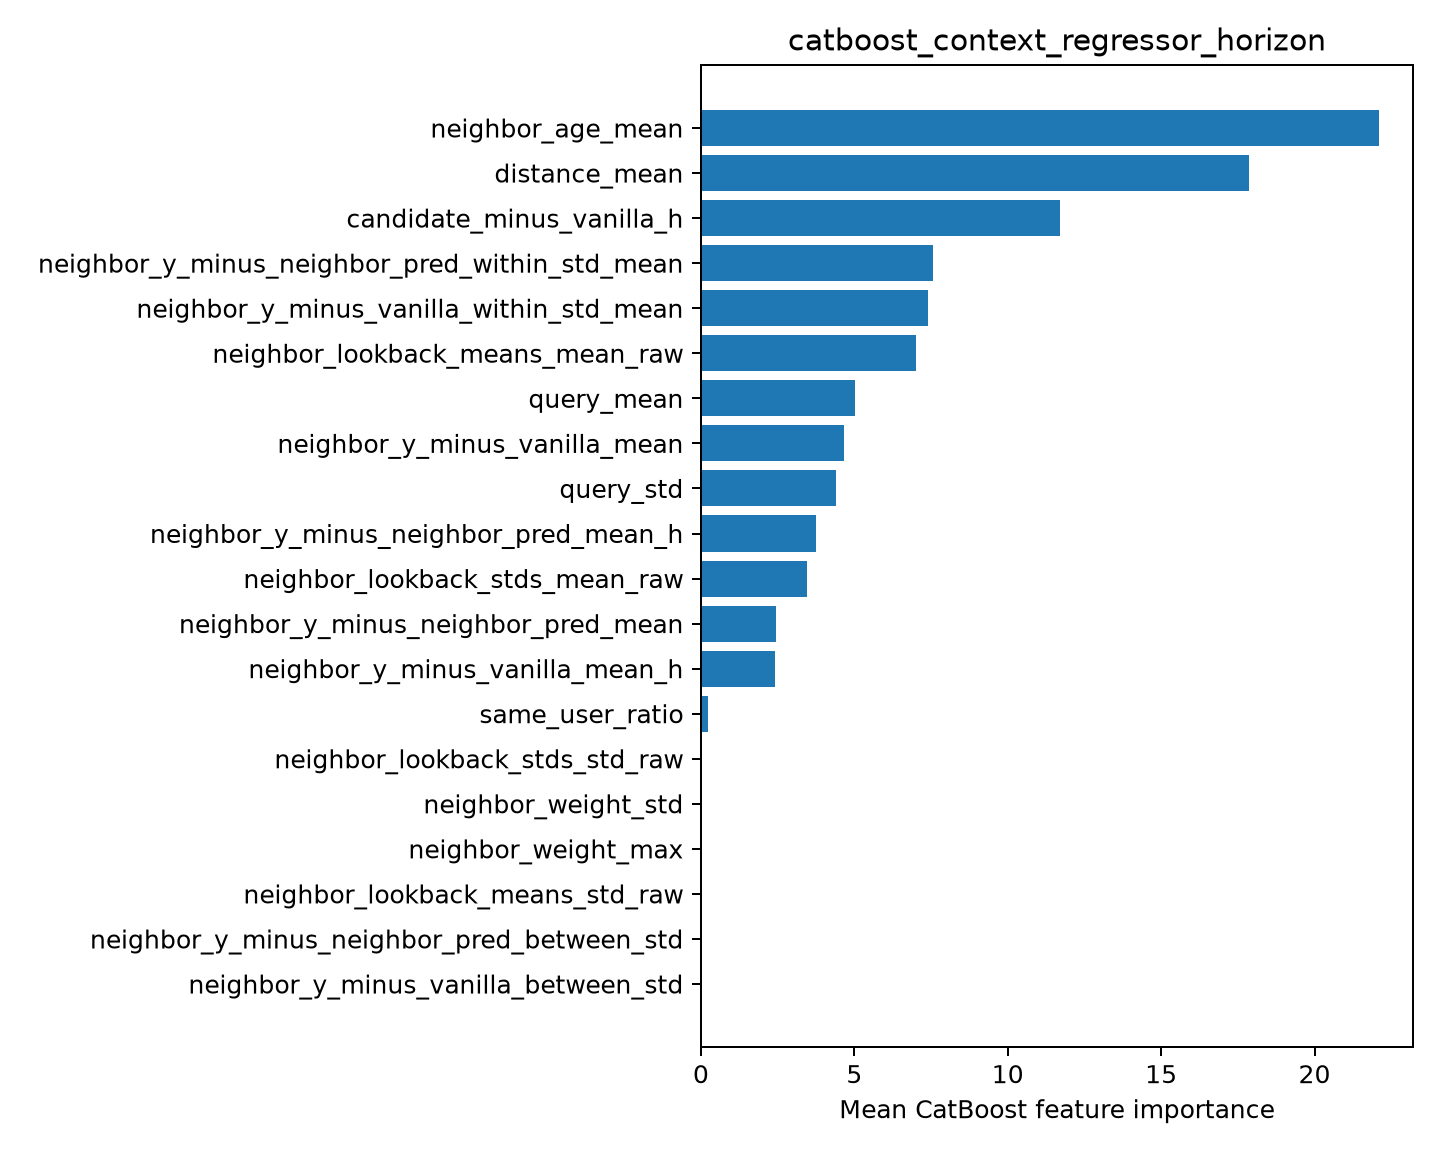

The data file committed next to this chart (first rows):
feature, importance
neighbor_age_mean, 22.1
distance_mean, 17.85
candidate_minus_vanilla_h, 11.71
neighbor_y_minus_neighbor_pred_within_st…, 7.569
neighbor_y_minus_vanilla_within_std_mean, 7.398
neighbor_lookback_means_mean_raw, 7.016
query_mean, 5.012
neighbor_y_minus_vanilla_mean, 4.666
query_std, 4.394
neighbor_y_minus_neighbor_pred_mean_h, 3.746
neighbor_lookback_stds_mean_raw, 3.457
neighbor_y_minus_neighbor_pred_mean, 2.44
neighbor_y_minus_vanilla_mean_h, 2.414
same_user_ratio, 0.2209
neighbor_lookback_stds_std_raw, 0.0
neighbor_weight_std, 0.0
neighbor_weight_max, 0.0
neighbor_lookback_means_std_raw, 0.0
neighbor_y_minus_neighbor_pred_between_s…, 0.0
neighbor_y_minus_vanilla_between_std, 0.0
